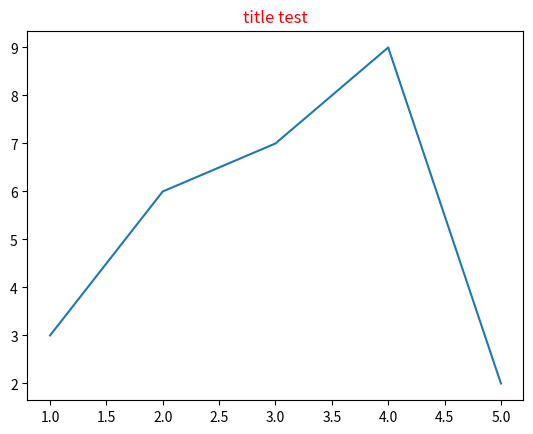

Write Python code to recreate this figure.
# 参考博文：
# matplotlib命令与格式：标题(title)，标注(annotate)，文字说明(text)
# [redacted]


'''
(1)
title常用参数
fontsize设置字体大小，默认12，可选参数['xx-small', 'x-small', 'small', 'medium', 'large', 'x-large', 'xx-large']
fontweight设置字体粗细，可选参数['light', 'normal', 'medium', 'semibold', 'bold', 'heavy', 'black']
fontstyle设置字体类型，可选参数['normal' | 'italic' | 'oblique']，italic斜体，oblique倾斜
verticalalignment设置水平对齐方式 ，可选参数 ： 'center', 'top', 'bottom', 'baseline'
horizontalalignment设置垂直对齐方式，可选参数：left, right, center
rotation(旋转角度)
可选参数为: vertical, horizontal
也可以为数字
alpha透明度，参数值0至1之间
backgroundcolor标题背景颜色
bbox给标题增加外框 ，常用参数如下：
boxstyle方框外形
facecolor(简写fc)
背景颜色
edgecolor(简写ec)
边框线条颜色
edgewidth边框线条大小

(2)
title例子：
plt.title('Interesting Graph', fontsize='large'，fontweight = 'bold') 设置字体大小与格式
plt.title('Interesting Graph', color='blue')
设置字体颜色
plt.title('Interesting Graph', loc='left')
设置字体位置
plt.title('Interesting Graph', verticalalignment='bottom')
设置垂直对齐方式
plt.title('Interesting Graph', rotation=45)
设置字体旋转角度
plt.title('Interesting', bbox=dict(facecolor='g', edgecolor='blue', alpha=0.65))
标题边框
'''


import matplotlib.pyplot as plt

x = [1, 2, 3, 4, 5]
y = [3, 6, 7, 9, 2]

fig, ax = plt.subplots(1, 1)
ax.plot(x, y, label='trend')
ax.set_title('title test', fontsize=12, color='r')

plt.show()